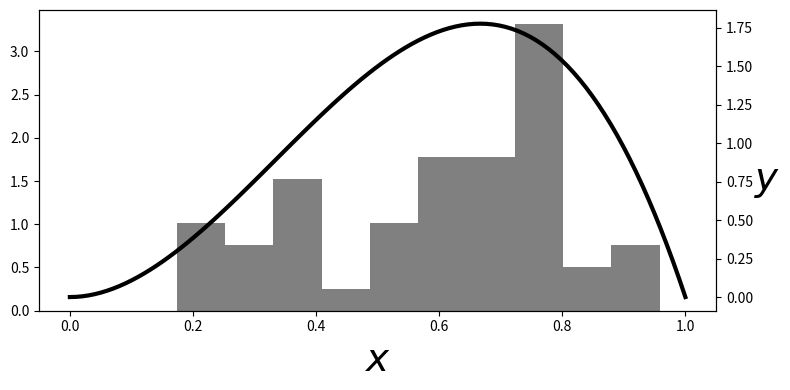

This chart was generated by the following Python code: (Note: this script raises an exception after producing the figure.)
import numpy as np
_=np.random.seed(123456)

import numpy as np
from scipy import stats
rv = stats.beta(3,2)
xsamples = rv.rvs(50)

%matplotlib inline

from matplotlib.pylab import subplots
fig,ax = subplots()
fig.set_size_inches(8,4)
_=ax.hist(xsamples,density=True,color='gray')
ax2 = ax.twinx()
_=ax2.plot(np.linspace(0,1,100),rv.pdf(np.linspace(0,1,100)),lw=3,color='k')
_=ax.set_xlabel('$x$',fontsize=28)
_=ax2.set_ylabel('  $y$',fontsize=28,rotation='horizontal')
fig.tight_layout()
fig.savefig('fig-statistics/Bootstrap_001.png')

yboot = np.random.choice(xsamples,(100,50))
yboot_mn = yboot.mean()

np.std(yboot.mean(axis=1)) # approx sqrt(1/1250)

fig,ax = subplots()
fig.set_size_inches(8,4)
_=ax.hist(yboot.mean(axis=1),density=True,color='gray',rwidth=.8)
_=ax.set_title('Bootstrap std of sample mean %3.3f vs actual %3.3f'%
             (np.std(yboot.mean(axis=1)),np.sqrt(1/1250.)))
fig.tight_layout()
fig.savefig('fig-statistics/Bootstrap_002.png')

import sympy as S
import sympy.stats
for i in range(50): # 50 samples
    # load sympy.stats Beta random variables
    # into global namespace using exec
    execstring = "x%d = S.stats.Beta('x'+str(%d),3,2)"%(i,i)
    exec(execstring) 

# populate xlist with the sympy.stats random variables
# from above
xlist = [eval('x%d'%(i)) for i in range(50) ]
# compute sample mean
sample_mean = sum(xlist)/len(xlist)
# compute expectation of sample mean
sample_mean_1 = S.stats.E(sample_mean).evalf()
# compute 2nd moment of sample mean
sample_mean_2 = S.stats.E(S.expand(sample_mean**2)).evalf()
# standard deviation of sample mean
# use sympy sqrt function
sigma_smn = S.sqrt(sample_mean_2-sample_mean_1**2) # sqrt(2)/50
print(sigma_smn)

import numpy as np
np.random.seed(123)

from scipy import stats
import numpy as np
p= 0.25 # true head-up probability
x = stats.bernoulli(p).rvs(10)
print(x)

phat = x.mean()
print(phat)

print((1-2*phat)**2*(phat)**2/10)

phat_b=np.random.choice(x,(50,10)).mean(1)
print(np.var(phat_b*(1-phat_b)))

import sympy as S
from sympy.stats import E, Bernoulli
xdata =[Bernoulli(i,p) for i in S.symbols('x:10')]
ph = sum(xdata)/float(len(xdata))
g = ph*(1-ph)

print(E(g**2) - E(g)**2)

rv = stats.norm(0,2)
xsamples = rv.rvs(45)
# estimate mean and var from xsamples
mn_ = np.mean(xsamples)
std_ = np.std(xsamples)
# bootstrap from assumed normal distribution with
# mn_,std_ as parameters
rvb = stats.norm(mn_,std_) #plug-in distribution
yboot = rvb.rvs(1000)

# MLE-Plugin Variance of the sample mean 
print(2*(std_**2)**2/9.)         # MLE plugin
# Bootstrap variance of the sample mean 
print(yboot.var())
# True variance of sample mean 
print(2*(2**2)**2/9.)